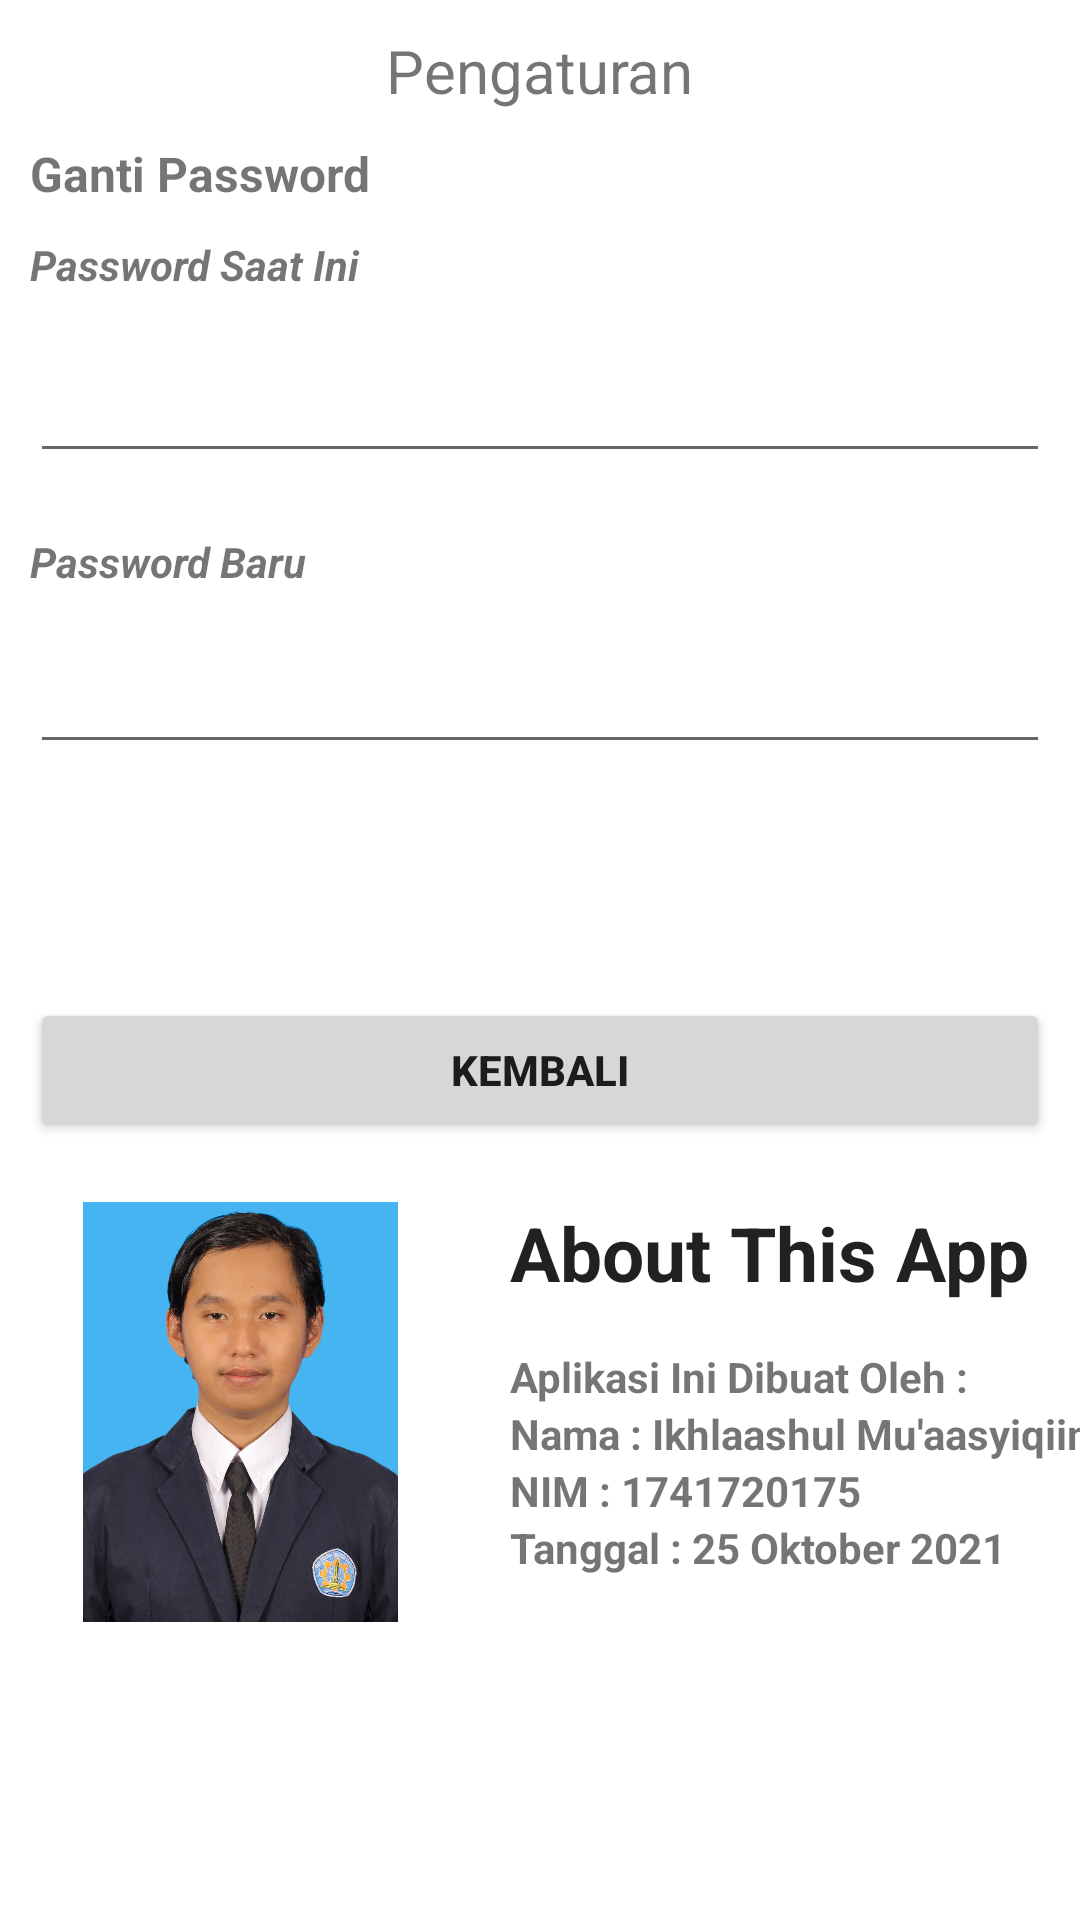

The Android layout XML behind this screen, and the referenced resources:
<!-- AndroidManifest.xml: application theme Theme.BNSP -->
<!-- res/layout/activity_setting.xml -->
<?xml version="1.0" encoding="utf-8"?>
<ScrollView
    xmlns:android="http://schemas.android.com/apk/res/android"
    xmlns:app="http://schemas.android.com/apk/res-auto"
    xmlns:tools="http://schemas.android.com/tools"
    android:layout_width="fill_parent"
    android:layout_height="fill_parent"
    android:fillViewport="true">

    <androidx.constraintlayout.widget.ConstraintLayout
        android:layout_width="match_parent"
        android:layout_height="match_parent"
        tools:context=".SettingActivity">

        <TextView
            android:id="@+id/settingTitle"
            android:layout_width="wrap_content"
            android:layout_height="wrap_content"
            android:layout_marginTop="10dp"
            android:text="Pengaturan"
            android:textSize="20sp"
            app:layout_constraintEnd_toEndOf="parent"
            app:layout_constraintStart_toStartOf="parent"
            app:layout_constraintTop_toTopOf="parent" />

        <TextView
            android:id="@+id/textView6"
            android:layout_width="wrap_content"
            android:layout_height="wrap_content"
            android:layout_marginLeft="10dp"
            android:layout_marginTop="10dp"
            android:text="Ganti Password"
            android:textAllCaps="false"
            android:textSize="16sp"
            android:textStyle="bold"
            app:layout_constraintStart_toStartOf="parent"
            app:layout_constraintTop_toBottomOf="@+id/settingTitle" />

        <TextView
            android:id="@+id/textView7"
            android:layout_width="wrap_content"
            android:layout_height="wrap_content"
            android:layout_marginLeft="10dp"
            android:layout_marginTop="10dp"
            android:text="Password Saat Ini"
            android:textStyle="bold|italic"
            app:layout_constraintStart_toStartOf="parent"
            app:layout_constraintTop_toBottomOf="@+id/textView6" />

        <EditText
            android:id="@+id/oldPassword"
            android:layout_width="340dp"
            android:layout_height="wrap_content"
            android:layout_marginLeft="10dp"
            android:layout_marginTop="12dp"
            android:ems="10"
            android:inputType="textPassword"
            android:minHeight="48dp"
            app:layout_constraintStart_toStartOf="parent"
            app:layout_constraintTop_toBottomOf="@+id/textView7"
            tools:ignore="SpeakableTextPresentCheck" />

        <TextView
            android:id="@+id/textView8"
            android:layout_width="wrap_content"
            android:layout_height="wrap_content"
            android:layout_marginLeft="10dp"
            android:layout_marginTop="20dp"
            android:text="Password Baru"
            android:textStyle="bold|italic"
            app:layout_constraintStart_toStartOf="parent"
            app:layout_constraintTop_toBottomOf="@+id/oldPassword" />

        <EditText
            android:id="@+id/newPassword"
            android:layout_width="340dp"
            android:layout_height="wrap_content"
            android:layout_marginLeft="10dp"
            android:layout_marginTop="10dp"
            android:ems="10"
            android:inputType="textPassword"
            android:minHeight="48dp"
            app:layout_constraintStart_toStartOf="parent"
            app:layout_constraintTop_toBottomOf="@+id/textView8"
            tools:ignore="SpeakableTextPresentCheck" />

        <Button
            android:id="@+id/btnSave"
            style="@style/Widget.MaterialComponents.ExtendedFloatingActionButton"
            android:layout_width="0dp"
            android:layout_height="wrap_content"
            android:layout_marginStart="10dp"
            android:layout_marginTop="20dp"
            android:layout_marginEnd="10dp"
            android:text="Simpan"
            android:textColor="@color/white"
            android:textStyle="bold"
            app:layout_constraintEnd_toEndOf="parent"
            app:layout_constraintStart_toStartOf="parent"
            app:layout_constraintTop_toBottomOf="@+id/newPassword" />

        <Button
            android:id="@+id/btnBack"
            style="@android:style/Widget.DeviceDefault.Light.Button.Small"
            android:layout_width="0dp"
            android:layout_height="wrap_content"
            android:layout_marginStart="10dp"
            android:layout_marginTop="10dp"
            android:layout_marginEnd="10dp"
            android:text="Kembali"
            android:textStyle="bold"
            app:layout_constraintEnd_toEndOf="parent"
            app:layout_constraintStart_toStartOf="parent"
            app:layout_constraintTop_toBottomOf="@+id/btnSave" />

        <ImageView
            android:id="@+id/imageView2"
            android:layout_width="140dp"
            android:layout_height="140dp"
            android:layout_marginLeft="10dp"
            android:layout_marginTop="20dp"
            app:layout_constraintStart_toStartOf="parent"
            app:layout_constraintTop_toBottomOf="@+id/btnBack"
            app:srcCompat="@drawable/logo" />

        <TextView
            android:id="@+id/textView10"
            android:layout_width="wrap_content"
            android:layout_height="wrap_content"
            android:layout_marginStart="20dp"
            android:text="Tanggal : 25 Oktober 2021"
            android:textStyle="bold"
            app:layout_constraintStart_toEndOf="@+id/imageView2"
            app:layout_constraintTop_toBottomOf="@+id/textView11" />

        <TextView
            android:id="@+id/textView11"
            android:layout_width="wrap_content"
            android:layout_height="wrap_content"
            android:layout_marginStart="20dp"
            android:text="NIM : 1741720175"
            android:textAlignment="viewStart"
            android:textStyle="bold"
            app:layout_constraintStart_toEndOf="@+id/imageView2"
            app:layout_constraintTop_toBottomOf="@+id/textView12" />

        <TextView
            android:id="@+id/textView12"
            android:layout_width="wrap_content"
            android:layout_height="wrap_content"
            android:layout_marginStart="20dp"
            android:text="Nama : Ikhlaashul Mu'aasyiqiin"
            android:textStyle="bold"
            app:layout_constraintStart_toEndOf="@+id/imageView2"
            app:layout_constraintTop_toBottomOf="@+id/textView13" />

        <TextView
            android:id="@+id/textView13"
            android:layout_width="wrap_content"
            android:layout_height="wrap_content"
            android:layout_marginStart="20dp"
            android:layout_marginTop="15dp"
            android:text="Aplikasi Ini Dibuat Oleh :"
            android:textStyle="bold"
            app:layout_constraintStart_toEndOf="@+id/imageView2"
            app:layout_constraintTop_toBottomOf="@+id/textView14" />

        <TextView
            android:id="@+id/textView14"
            android:layout_width="wrap_content"
            android:layout_height="wrap_content"
            android:layout_marginStart="20dp"
            android:layout_marginTop="20dp"
            android:text="About This App"
            android:textAppearance="@style/TextAppearance.AppCompat.Body1"
            android:textSize="25dp"
            android:textStyle="bold"
            app:layout_constraintStart_toEndOf="@+id/imageView2"
            app:layout_constraintTop_toBottomOf="@+id/btnBack" />

    </androidx.constraintlayout.widget.ConstraintLayout>
</ScrollView>
<!-- resources referenced by this layout -->
<resources>
  <!-- drawable logo: jpg bitmap (drawable-v24, 510071 bytes) -->
  <style name="Theme.BNSP" parent="Theme.MaterialComponents.DayNight.NoActionBar">
          
          <item name="colorPrimary">@color/purple_500</item>
          <item name="colorPrimaryVariant">@color/purple_700</item>
          <item name="colorOnPrimary">@color/white</item>
          
          <item name="colorSecondary">@color/teal_200</item>
          <item name="colorSecondaryVariant">@color/teal_700</item>
          <item name="colorOnSecondary">@color/black</item>
          
          <item name="android:statusBarColor" tools:targetApi="l">?attr/colorPrimaryVariant</item>
          
      </style>
  <!-- not gathered from this repository: default colours our renderer supplied (Android Studio template values) -->
  <color name="purple_500">#FF6200EE</color>
  <color name="purple_700">#FF3700B3</color>
  <color name="teal_200">#FF03DAC5</color>
  <color name="teal_700">#FF018786</color>
  <color name="black">#FF000000</color>
  <color name="white">#FFFFFFFF</color>
</resources>
